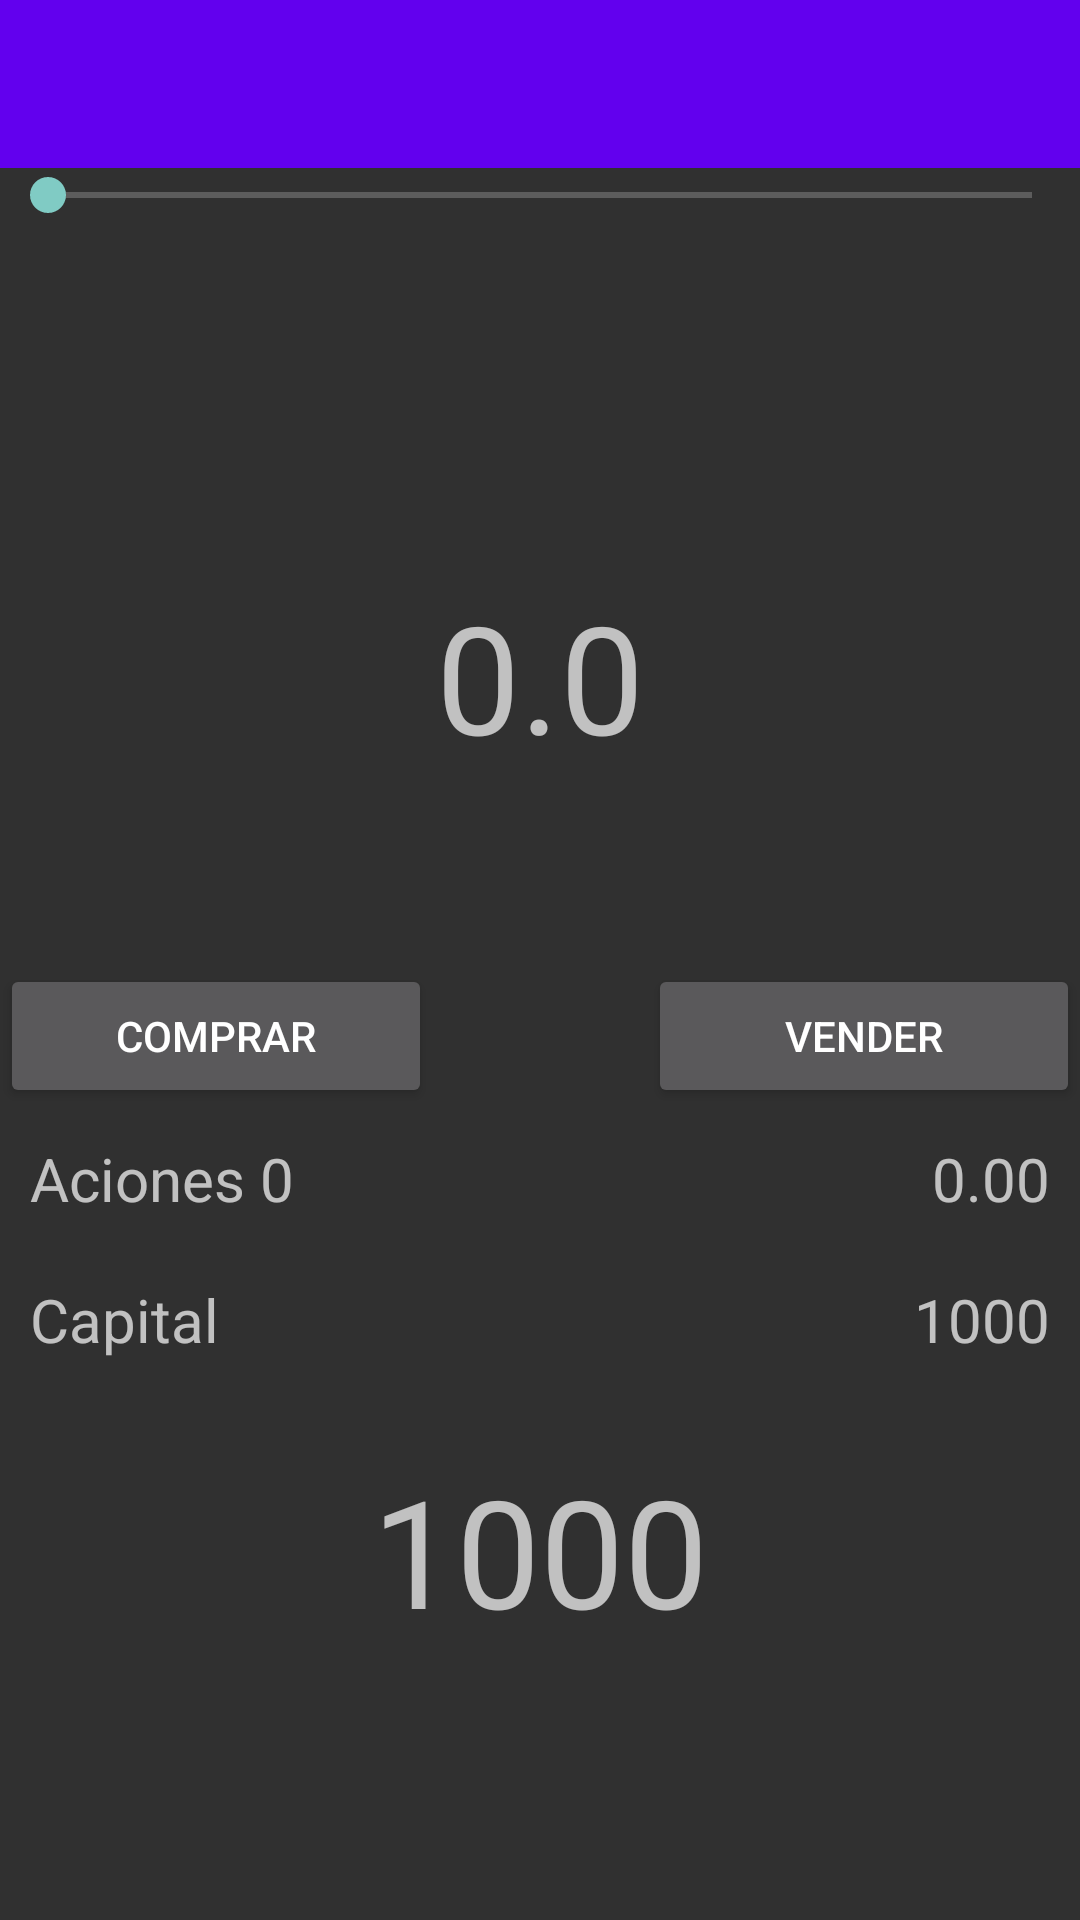

Layout XML and referenced resources for this Android screen:
<!-- AndroidManifest.xml: application theme Theme.AppCompat.NoActionBar -->
<!-- res/layout/activity_broker.xml -->
<?xml version="1.0" encoding="utf-8"?>
<androidx.constraintlayout.widget.ConstraintLayout xmlns:android="http://schemas.android.com/apk/res/android"
    xmlns:app="http://schemas.android.com/apk/res-auto"
    xmlns:tools="http://schemas.android.com/tools"
    android:layout_width="match_parent"
    android:layout_height="match_parent"
    tools:context="com.andrii.broker.BrokerActivity">

    <include
        android:id="@+id/toolbar"
        layout="@layout/toolbar"
        app:layout_constraintStart_toStartOf="parent"
        app:layout_constraintTop_toTopOf="parent" />

    <SeekBar
        android:id="@+id/seekBar"
        android:layout_width="match_parent"
        android:layout_height="wrap_content"
        tools:progress="50"
        app:layout_constraintTop_toBottomOf="@id/toolbar"
        app:layout_constraintStart_toStartOf="parent"
        app:layout_constraintEnd_toEndOf="parent"
        />

    <TextView
        android:id="@+id/broker_name"
        android:layout_width="wrap_content"
        android:layout_height="wrap_content"
        app:layout_constraintTop_toTopOf="@id/seekBar"
        app:layout_constraintStart_toStartOf="parent"
        app:layout_constraintEnd_toEndOf="parent"
        tools:text="Name"
        android:textSize="40sp"
        android:layout_marginTop="20dp"
        />

    <TextView
        android:id="@+id/broker_price"
        android:layout_width="0dp"
        android:layout_height="0dp"
        tools:layout_width="200dp"
        tools:layout_height="200dp"
        android:textAlignment="center"
        app:layout_constraintTop_toBottomOf="@id/broker_name"
        app:layout_constraintStart_toStartOf="parent"
        app:layout_constraintEnd_toEndOf="parent"
        app:layout_constraintWidth_percent=".5"
        app:layout_constraintHeight_percent=".3"
        app:layout_constraintBottom_toTopOf="@id/broker_btn_sell"
        android:text="0.0"
        android:textSize="50dp"
        style="@style/brokerTable"
        android:gravity="center"
        />

    <Button
        android:id="@+id/broker_btn_buy"
        android:layout_width="0dp"
        android:layout_height="wrap_content"
        android:text="@string/broker_btn_buy"
        app:layout_constraintTop_toBottomOf="@id/broker_price"
        app:layout_constraintStart_toStartOf="parent"
        app:layout_constraintWidth_percent=".4"
        />

    <ImageView
        android:id="@+id/broker_arrow"
        android:layout_width="50dp"
        android:layout_height="50dp"
        app:layout_constraintEnd_toStartOf="@id/broker_btn_sell"
        app:layout_constraintStart_toEndOf="@id/broker_btn_buy"
        app:layout_constraintTop_toBottomOf="@id/broker_price"
        tools:src="@drawable/ic_arrow_up" />
    <Button
        android:id="@+id/broker_btn_sell"
        android:layout_width="0dp"
        android:layout_height="wrap_content"
        android:text="@string/broker_btn_sell"
        app:layout_constraintEnd_toEndOf="parent"
        app:layout_constraintTop_toBottomOf="@id/broker_price"
        app:layout_constraintWidth_percent=".4"
        />

    <TextView
        android:id="@+id/broker_text_shares"
        android:layout_width="wrap_content"
        android:layout_height="wrap_content"
        android:text="@string/broker_text_shares"
        app:layout_constraintTop_toBottomOf="@id/broker_btn_sell"
        app:layout_constraintStart_toStartOf="parent"
        android:padding="10dp"
        android:textSize="20sp"
        />

    <TextView
        android:id="@+id/broker_text_shares_price"
        android:layout_width="wrap_content"
        android:layout_height="wrap_content"
        android:text="@string/broker_text_shares_price"
        app:layout_constraintEnd_toEndOf="parent"
        app:layout_constraintTop_toBottomOf="@id/broker_btn_sell"
        android:padding="10dp"
        android:textSize="20sp"
        />
    <TextView
        android:id="@+id/broker_text_capital"
        android:layout_width="wrap_content"
        android:layout_height="wrap_content"
        android:text="@string/broker_text_capital"
        app:layout_constraintTop_toBottomOf="@id/broker_text_shares"
        app:layout_constraintStart_toStartOf="parent"
        android:padding="10dp"
        android:textSize="20sp"
        />

    <TextView
        android:id="@+id/broker_text_capital_amount"
        android:layout_width="wrap_content"
        android:layout_height="wrap_content"
        android:text="1000"
        app:layout_constraintEnd_toEndOf="parent"
        app:layout_constraintTop_toBottomOf="@id/broker_text_shares_price"
        android:padding="10dp"
        android:textSize="20sp"
        />

    <TextView
        android:id="@+id/broker_text_result"
        android:layout_width="wrap_content"
        android:layout_height="wrap_content"
        android:text="1000"
        android:textSize="50dp"
        android:layout_marginTop="20dp"
        app:layout_constraintEnd_toEndOf="parent"
        app:layout_constraintStart_toStartOf="parent"
        app:layout_constraintTop_toBottomOf="@id/broker_text_capital"/>

</androidx.constraintlayout.widget.ConstraintLayout>
<!-- res/layout/toolbar.xml (included above) -->
<?xml version="1.0" encoding="utf-8"?>
<androidx.appcompat.widget.Toolbar xmlns:android="http://schemas.android.com/apk/res/android"
    android:layout_width="match_parent"
    xmlns:app="http://schemas.android.com/apk/res-auto"
    app:titleTextColor="@color/white"
    android:layout_height="?android:attr/actionBarSize"
    android:background="@color/colorPrimary">

</androidx.appcompat.widget.Toolbar>
<!-- resources referenced by this layout -->
<resources>
  <color name="colorPrimary">#6200EE</color>
  <color name="white">#FFFFFF</color>
  <!-- drawable ic_arrow_up (drawable-anydpi) -->
  <vector xmlns:android="http://schemas.android.com/apk/res/android"
      android:width="24dp"
      android:height="24dp"
      android:viewportWidth="24"
      android:viewportHeight="24"
      android:tint="#36E505"
      android:alpha="0.8">
    <group android:scaleX="1.1111112"
        android:scaleY="1.1111112"
        android:translateX="-1.3333334"
        android:translateY="-1.3333334">
      <path
          android:fillColor="@android:color/white"
          android:pathData="M4,12l1.41,1.41L11,7.83V20h2V7.83l5.58,5.59L20,12l-8,-8 -8,8z"/>
    </group>
  </vector>
  <string name="broker_btn_buy">Comprar</string>
  <string name="broker_btn_sell">Vender</string>
  <string name="broker_text_capital">Capital</string>
  <string name="broker_text_shares">Aciones 0</string>
  <string name="broker_text_shares_price">0.00</string>
  <style name="brokerTable" parent="Widget.AppCompat.TextView">
          <item name="backgroundTint">
              @color/colorPrimary
          </item>
      </style>
</resources>
